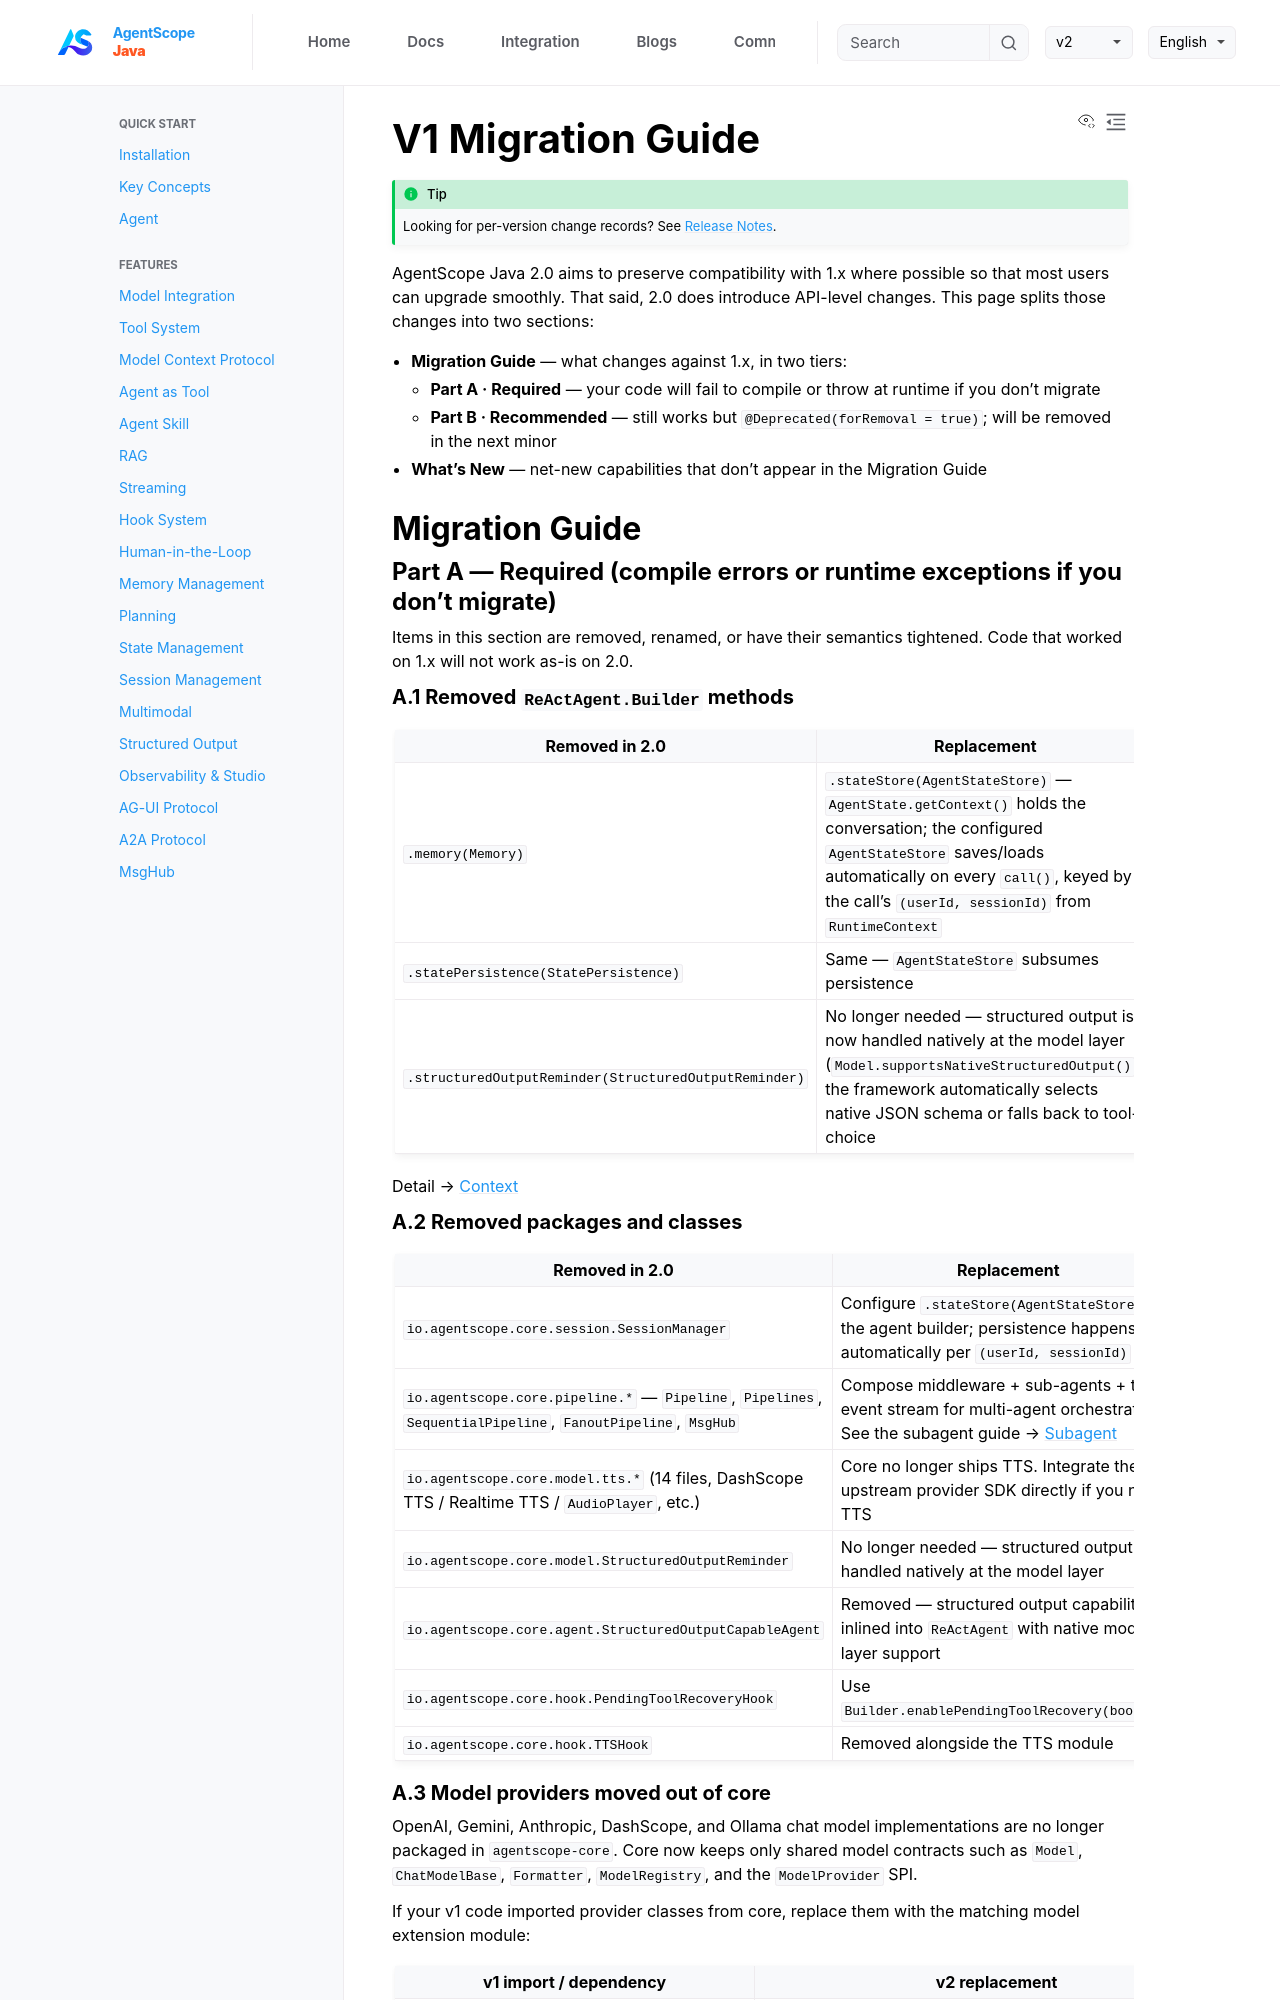

repository: lifl00001/agentscope-java · page: v2/en/docs/change-log.html · generator: jekyll

---
title: "V1 Migration Guide"
description: "Complete migration guide from AgentScope Java 1.x to 2.0"
---

:::{tip}
Looking for per-version change records? See [Release Notes](others/release-notes.md).
:::

AgentScope Java 2.0 aims to preserve compatibility with 1.x where possible so that most users can upgrade smoothly. That said, 2.0 does introduce API-level changes. This page splits those changes into two sections:

- **Migration Guide** — what changes against 1.x, in two tiers:
  - **Part A · Required** — your code will fail to compile or throw at runtime if you don't migrate
  - **Part B · Recommended** — still works but `@Deprecated(forRemoval = true)`; will be removed in the next minor
- **What's New** — net-new capabilities that don't appear in the Migration Guide

## Migration Guide

### Part A — Required (compile errors or runtime exceptions if you don't migrate)

Items in this section are removed, renamed, or have their semantics tightened. Code that worked on 1.x will not work as-is on 2.0.

#### A.1 Removed `ReActAgent.Builder` methods

| Removed in 2.0 | Replacement |
|---|---|
| `.memory(Memory)` | `.stateStore(AgentStateStore)` — `AgentState.getContext()` holds the conversation; the configured `AgentStateStore` saves/loads automatically on every `call()`, keyed by the call's `(userId, sessionId)` from `RuntimeContext` |
| `.statePersistence(StatePersistence)` | Same — `AgentStateStore` subsumes persistence |
| `.structuredOutputReminder(StructuredOutputReminder)` | No longer needed — structured output is now handled natively at the model layer (`Model.supportsNativeStructuredOutput()`); the framework automatically selects native JSON schema or falls back to tool-choice |

Detail → [Context](building-blocks/context.md)

#### A.2 Removed packages and classes

| Removed in 2.0 | Replacement |
|---|---|
| `io.agentscope.core.session.SessionManager` | Configure `.stateStore(AgentStateStore)` on the agent builder; persistence happens automatically per `(userId, sessionId)` |
| `io.agentscope.core.pipeline.*` — `Pipeline`, `Pipelines`, `SequentialPipeline`, `FanoutPipeline`, `MsgHub` | Compose middleware + sub-agents + the event stream for multi-agent orchestration. See the subagent guide → [Subagent](harness/subagent.md) |
| `io.agentscope.core.model.tts.*` (14 files, DashScope TTS / Realtime TTS / `AudioPlayer`, etc.) | Core no longer ships TTS. Integrate the upstream provider SDK directly if you need TTS |
| `io.agentscope.core.model.StructuredOutputReminder` | No longer needed — structured output is handled natively at the model layer |
| `io.agentscope.core.agent.StructuredOutputCapableAgent` | Removed — structured output capability is inlined into `ReActAgent` with native model-layer support |
| `io.agentscope.core.hook.PendingToolRecoveryHook` | Use `Builder.enablePendingToolRecovery(boolean)` |
| `io.agentscope.core.hook.TTSHook` | Removed alongside the TTS module |
